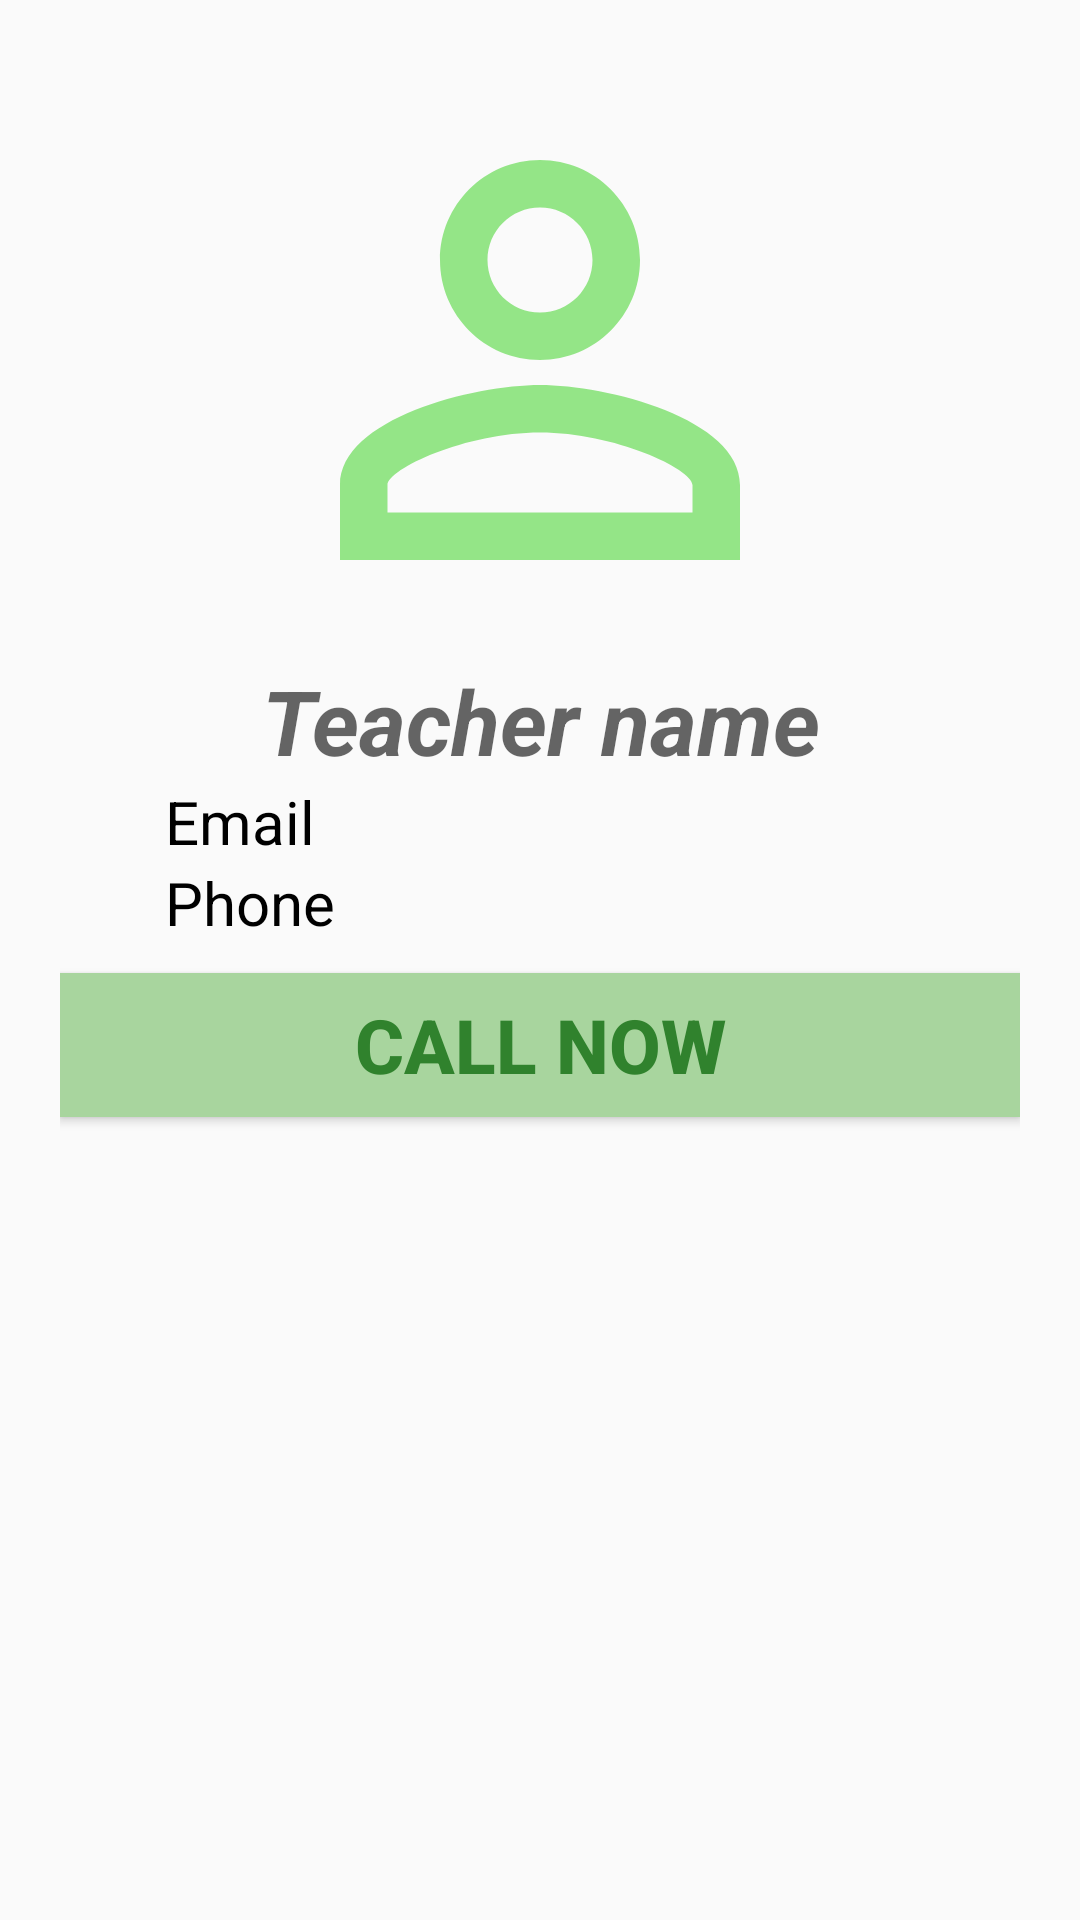

Layout XML and referenced resources for this Android screen:
<!-- AndroidManifest.xml: application theme AppTheme -->
<!-- res/layout/teacher_display_design.xml -->
<?xml version="1.0" encoding="utf-8"?>
<LinearLayout
    xmlns:android="http://schemas.android.com/apk/res/android" android:layout_width="match_parent"
    android:orientation="vertical"
    android:padding="20sp"
    android:layout_margin="20sp"
    android:layout_height="wrap_content">

    <ImageView
        android:layout_width="200sp"
        android:layout_height="200sp"
        android:layout_gravity="center"
        android:src="@drawable/person"
        android:id="@+id/teacherPicDisplayID"/>

    <TextView
        android:layout_width="match_parent"
        android:layout_height="wrap_content"
        android:hint="Teacher name"
        android:gravity="center"
        android:layout_gravity="center"
        android:textColor="@color/primaryDarkColor"
        android:textSize="30sp"
        android:textStyle="bold|italic"
        android:id="@+id/teacherNameDisplayID"/>

    <TextView
        android:id="@+id/teacherEmailDisplayID"
        android:layout_width="match_parent"
        android:layout_height="wrap_content"
        android:layout_marginLeft="35sp"
        android:text="Email"
        android:textColor="@color/primaryTextColor"
        android:textSize="20sp" />

    <TextView
        android:layout_width="match_parent"
        android:layout_height="wrap_content"
        android:text="Phone"
        android:layout_marginLeft="35sp"
        android:textColor="@color/primaryTextColor"
        android:textSize="20sp"
        android:id="@+id/teacherPhoneDisplayID"/>
    <Button
        android:layout_width="match_parent"
        android:layout_height="wrap_content"
        android:text="Call now"
        android:textSize="25sp"
        android:textStyle="bold"
        android:id="@+id/callTeacherBTNid"
        android:textColor="@color/primaryDarkColor"
        android:background="@color/primaryLightColor"
        android:layout_marginTop="10sp"/>



</LinearLayout>
<!-- resources referenced by this layout -->
<resources>
  <color name="primaryDarkColor">#30822d</color>
  <color name="primaryLightColor">#A8D59E</color>
  <color name="primaryTextColor">#000000</color>
  <!-- drawable person (drawable) -->
  <vector android:height="24dp" android:tint="#94E587"
      android:viewportHeight="24.0" android:viewportWidth="24.0"
      android:width="24dp" xmlns:android="http://schemas.android.com/apk/res/android">
      <path android:fillColor="#FF000000" android:pathData="M12,5.9c1.16,0 2.1,0.94 2.1,2.1s-0.94,2.1 -2.1,2.1S9.9,9.16 9.9,8s0.94,-2.1 2.1,-2.1m0,9c2.97,0 6.1,1.46 6.1,2.1v1.1L5.9,18.1L5.9,17c0,-0.64 3.13,-2.1 6.1,-2.1M12,4C9.79,4 8,5.79 8,8s1.79,4 4,4 4,-1.79 4,-4 -1.79,-4 -4,-4zM12,13c-2.67,0 -8,1.34 -8,4v3h16v-3c0,-2.66 -5.33,-4 -8,-4z"/>
  </vector>
  <style name="AppTheme" parent="Theme.AppCompat.Light.NoActionBar">
          
          <item name="colorPrimary">@color/primaryColor</item>
          <item name="colorPrimaryDark">@color/primaryLightColor</item>
          <item name="colorAccent">@color/primaryDarkColor</item>
      </style>
  <color name="primaryColor">#62b259</color>
</resources>
